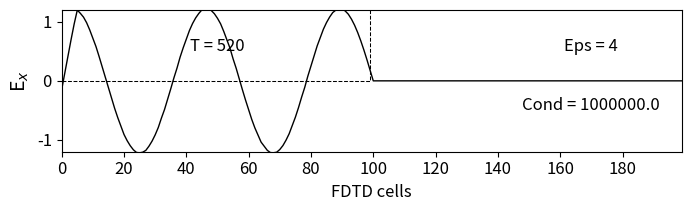

Source code (Python):
""" fd3d_1_5.py: 1D FDTD
Simulation of a sinusoid wave hitting a lossy dielectric
"""
import numpy as np
from math import pi, sin
from matplotlib import pyplot as plt

ke = 200
ex = np.zeros(ke)
hy = np.zeros(ke)

# Cell size
ddx = 0.01 

# Time step size
dt = ddx / 6e8 
freq_in = 700e6

boundary_low = [0, 0]
boundary_high = [0, 0]

# Create Dielectric Profile
epsz = 8.854e-12
epsilon = 4
sigma = 1e6
ca = np.ones(ke)
cb = np.ones(ke) * 0.5

cb_start = 100
eaf = dt * sigma / (2 * epsz * epsilon)
ca[cb_start:] = (1 - eaf ) / (1 + eaf )
cb[cb_start:] = 0.5 / (epsilon * (1 + eaf ))

nsteps = 520

# Main FDTD Loop
for time_step in range(1, nsteps + 1):

    # Calculate the Ex field
    for k in range(1, ke):
        ex[k] = ca[k] * ex[k] + cb[k] * (hy[k - 1] - hy[k])

    # Put a sinusoidal at the low end
    pulse = sin(2 * pi * freq_in * dt * time_step)
    ex[5] = pulse + ex[5]

    # Absorbing Boundary Conditions
    ex[0] = boundary_low.pop(0)
    boundary_low.append(ex[1])
    ex[ke - 1] = boundary_high.pop(0)
    boundary_high.append(ex[ke - 2])

    # Calculate the Hy field
    for k in range(ke - 1):
        hy[k] = hy[k] + 0.5 * (ex[k] - ex[k + 1])

# Plot the outputs in Fig. 1.6
plt.rcParams['font.size'] = 12
plt.figure(figsize=(8, 2.25))


plt.plot(ex, color='k', linewidth=1)
plt.ylabel('E$_x$', fontsize='14')
plt.xticks(np.arange(0, 199, step=20))
plt.xlim(0, 199)
plt.yticks(np.arange(-1, 1.2, step=1))
plt.ylim(-1.2, 1.2)
plt.text(50, 0.5, 'T = {}'.format(time_step),
         horizontalalignment='center')
plt.plot((0.5 / cb - 1) / 3, 'k--',
         linewidth=0.75) # The math on cb is just for scaling
plt.text(170, 0.5, 'Eps = {}'.format(epsilon),
         horizontalalignment='center')
plt.text(170, -0.5, 'Cond = {}'.format(sigma),
         horizontalalignment='center')
plt.xlabel('FDTD cells')

plt.subplots_adjust(bottom=0.25, hspace=0.45)
plt.show()